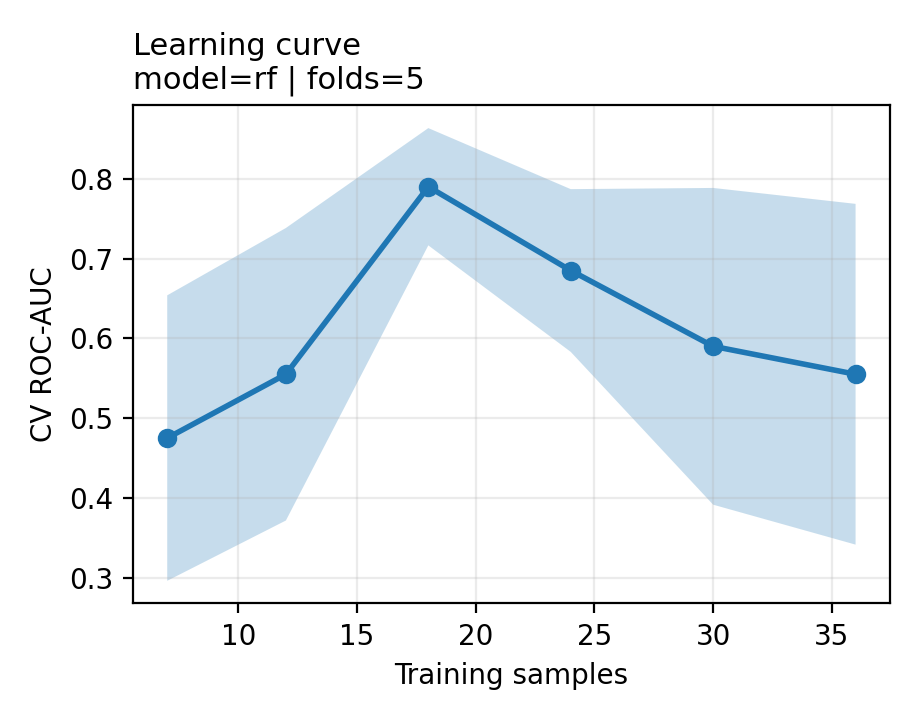

Data behind this chart, as committed beside it:
train_size, train_auc_mean, train_auc_std, cv_auc_mean, cv_auc_std
7, 1.0, 0.0, 0.475, 0.1789
12, 1.0, 0.0, 0.555, 0.1833
18, 1.0, 0.0, 0.79, 0.07348
24, 1.0, 0.0, 0.685, 0.102
30, 1.0, 0.0, 0.59, 0.1985
36, 1.0, 0.0, 0.555, 0.2135
